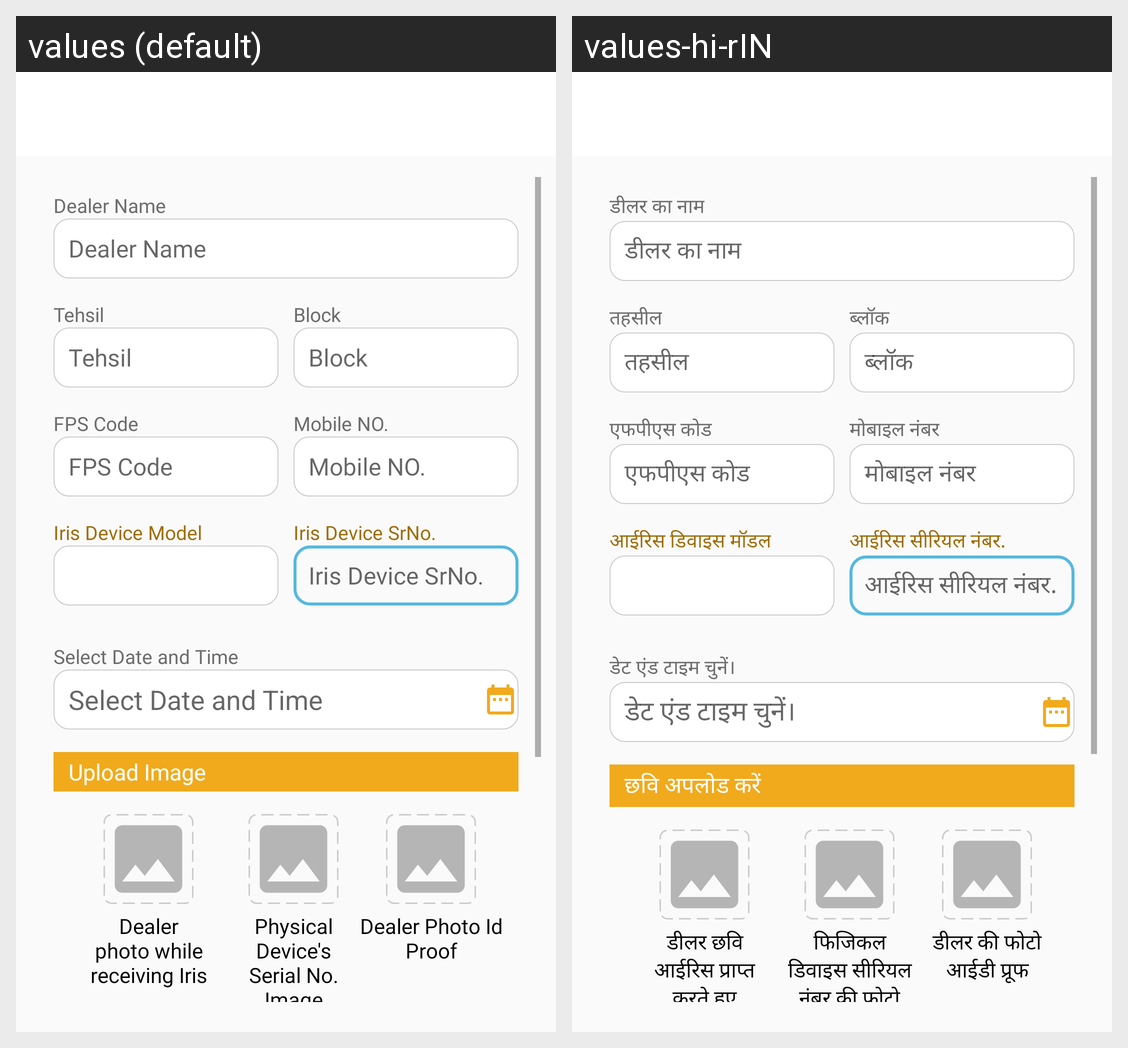

Translations of the strings shown on this Android screen, per locale in the grid:
Android screen res/layout/activity_iris_new_delivery.xml rendered under 2 locales, left to right: values (default), values-hi-rIN. Device: Nexus 5 (rendered at 1080×1920; each locale shown at half size, 540×960, under a caption strip naming it); theme Theme.CallMangement.
Strings drawn on this screen, with the default value and each locale's value (text and hints the layout hard-codes, and strings that could not be matched under every locale, appear in the picture but are not listed):

dealer_name
  values: Dealer Name
  values-hi-rIN: डीलर का नाम

tehsil
  values: Tehsil
  values-hi-rIN: तहसील

block
  values: Block
  values-hi-rIN: ब्लॉक

fps_code
  values: FPS Code
  values-hi-rIN: एफपीएस कोड

mobile_no
  values: Mobile NO.
  values-hi-rIN: मोबाइल नंबर

iris_device_model
  values: Iris Device Model
  values-hi-rIN: आईरिस डिवाइस मॉडल

iris_device_srno
  values: Iris Device SrNo.
  values-hi-rIN: आईरिस सीरियल नंबर.

select_date_and_time
  values: Select Date and Time
  values-hi-rIN: डेट एंड टाइम चुनें।

upload_image
  values: Upload Image
  values-hi-rIN: छवि अपलोड करें

dealer_photo_while_receiving
  values: Dealer photo while receiving Iris
  values-hi-rIN: डीलर छवि आईरिस प्राप्त करते हुए

physical_device_s_serial_no_image
  values: Physical Device's Serial No. Image
  values-hi-rIN: फिजिकल डिवाइस सीरियल नंबर की फोटो

dealer_photo_id_proof
  values: Dealer Photo Id Proof
  values-hi-rIN: डीलर की फोटो आईडी प्रूफ
